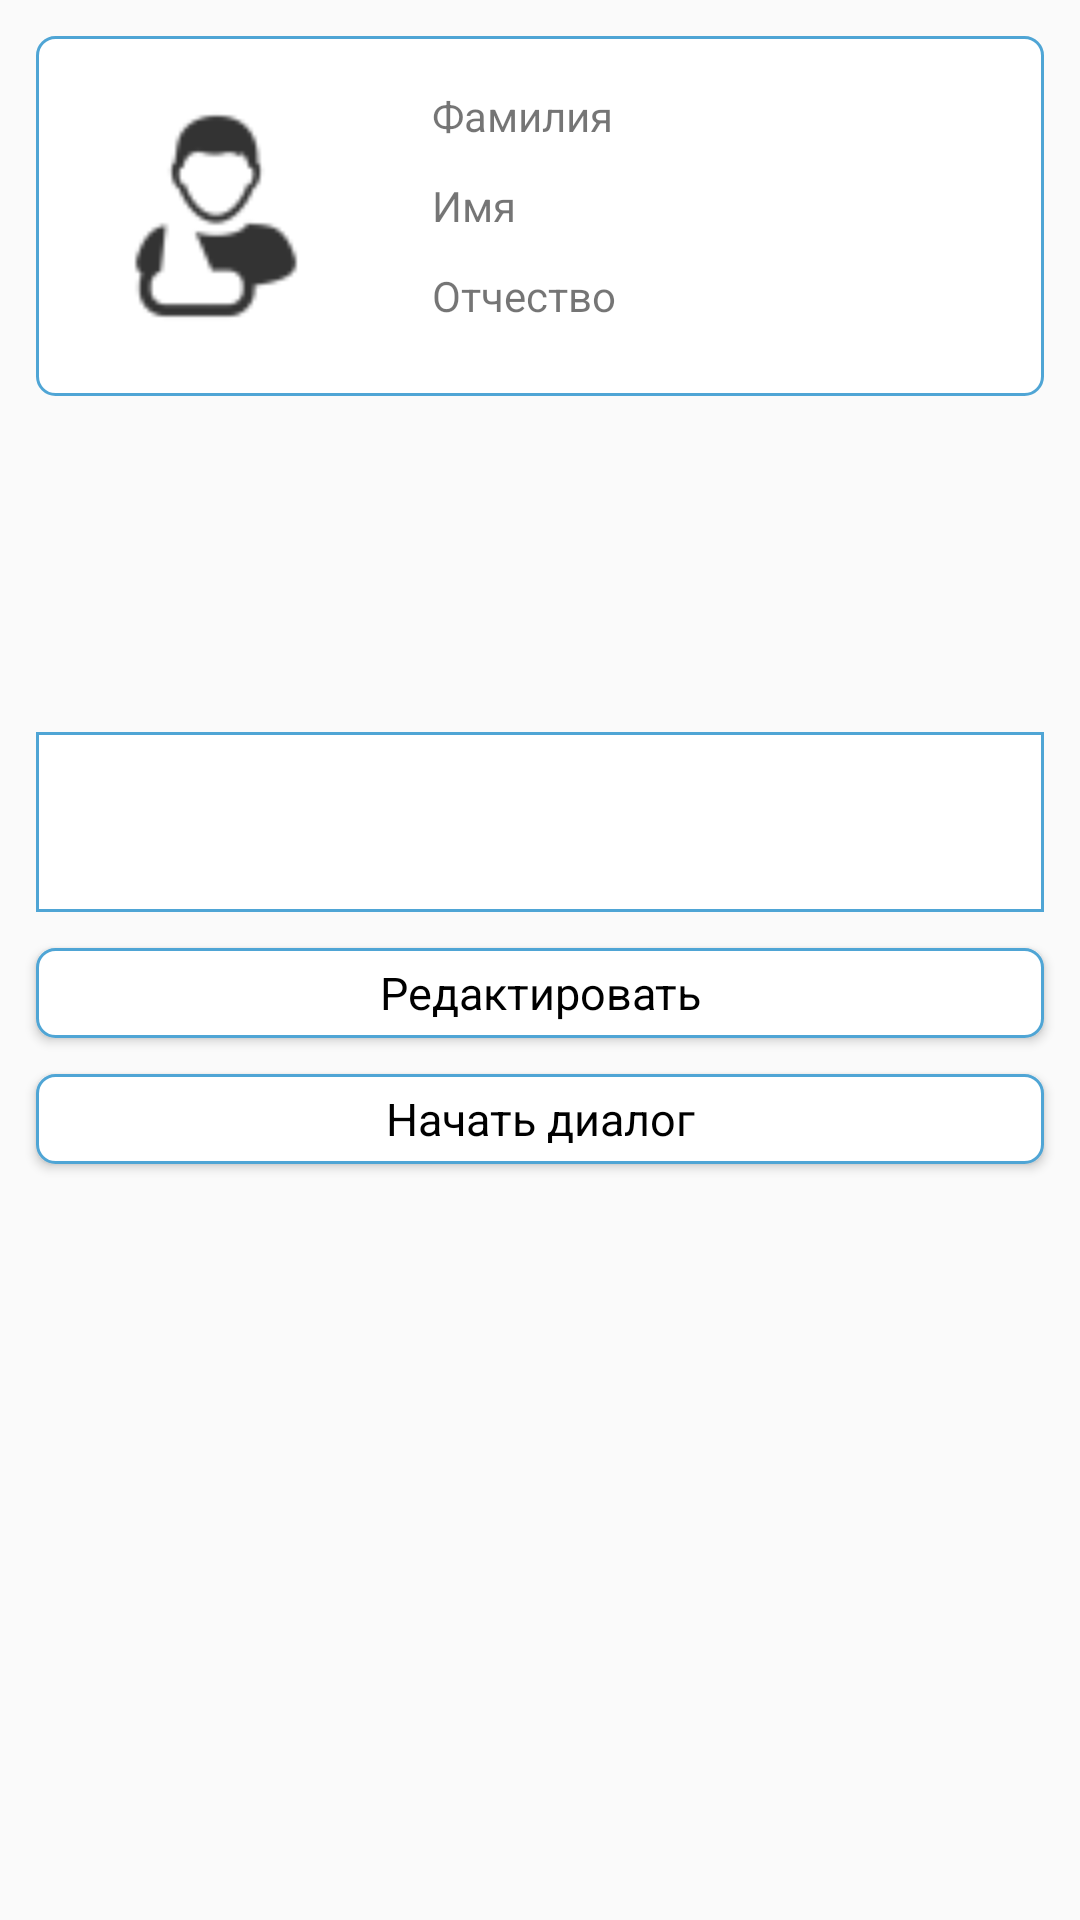

Reconstruct the res/layout file that produces this screen, plus the resources it refers to.
<!-- AndroidManifest.xml: application theme AppTheme -->
<!-- res/layout/fragment_profile_doctor.xml -->
<?xml version="1.0" encoding="utf-8"?>
<ScrollView
    xmlns:android="http://schemas.android.com/apk/res/android"
    xmlns:app="http://schemas.android.com/apk/res-auto"
    xmlns:tools="http://schemas.android.com/tools"
    android:layout_width="match_parent"
    android:layout_height="match_parent"
    style="@style/AppTheme">

    <LinearLayout
        android:layout_width="match_parent"
        android:layout_height="wrap_content"
        android:orientation="vertical"
        tools:context=".ui.profile.doctor.ProfileDoctorFragment">

        <LinearLayout
            android:layout_width="match_parent"
            android:layout_height="wrap_content"
            android:orientation="horizontal"
            android:layout_margin="@dimen/margin_default"
            style="@style/ViewRounded">

            <ImageView
                android:layout_width="120dp"
                android:layout_height="120dp"
                android:id="@+id/profile_doctor_header_image"
                android:src="@drawable/image_patient"
                android:padding="@dimen/margin_default"/>

            <LinearLayout
                android:layout_width="match_parent"
                android:layout_height="match_parent"
                android:orientation="vertical"
                android:layout_margin="@dimen/margin_default">

                <Space
                    android:layout_width="match_parent"
                    android:layout_height="5dp"/>

                <TextView
                    android:layout_width="match_parent"
                    android:layout_height="25dp"
                    android:id="@+id/profile_doctor_header_surname"
                    android:text="@string/profile_header_surname"/>

                <Space
                    android:layout_width="match_parent"
                    android:layout_height="5dp"/>

                <TextView
                    android:layout_width="match_parent"
                    android:layout_height="25dp"
                    android:id="@+id/profile_doctor_header_name"
                    android:text="@string/profile_header_name"/>

                <Space
                    android:layout_width="match_parent"
                    android:layout_height="5dp"/>

                <TextView
                    android:layout_width="match_parent"
                    android:layout_height="25dp"
                    android:id="@+id/profile_doctor_header_patronymic"
                    android:text="@string/profile_header_patronymic"/>

            </LinearLayout>

        </LinearLayout>

        <HorizontalScrollView
            android:layout_width="match_parent"
            android:layout_height="@dimen/profile_achievements_size"
            android:id="@+id/profile_doctor_achievements"
            android:scrollbars="none">

            <LinearLayout
                android:layout_width="wrap_content"
                android:layout_height="match_parent"
                android:orientation="horizontal"
                android:id="@+id/layout_profile_achievements"/>

        </HorizontalScrollView>

        <com.google.android.material.tabs.TabLayout
            android:layout_width="match_parent"
            android:layout_height="wrap_content"
            app:tabMode="fixed"
            android:layout_gravity="center_horizontal"
            android:layout_marginLeft="@dimen/margin_default"
            android:layout_marginRight="@dimen/margin_default"
            android:padding="@dimen/margin_small"
            android:id="@+id/profile_doctor_menu"
            style="@style/ViewDefault"/>

        <LinearLayout
            android:layout_width="match_parent"
            android:layout_height="wrap_content"
            android:orientation="vertical"
            android:id="@+id/layout_profile_menu"/>

        <Button
            android:layout_width="match_parent"
            android:layout_height="30dp"
            android:id="@+id/profile_doctor_edit"
            android:text="@string/profile_edit"
            android:layout_marginTop="@dimen/margin_default"
            android:layout_marginLeft="@dimen/margin_default"
            android:layout_marginRight="@dimen/margin_default"
            style="@style/ButtonRounded"/>

        <Button
            android:layout_width="match_parent"
            android:layout_height="30dp"
            android:id="@+id/profile_doctor_dialog"
            android:text="Начать диалог"
            android:layout_margin="@dimen/margin_default"
            style="@style/ButtonRounded"/>

    </LinearLayout>

</ScrollView>
<!-- resources referenced by this layout -->
<resources>
  <dimen name="margin_default">12dp</dimen>
  <dimen name="margin_small">6dp</dimen>
  <dimen name="profile_achievements_size">100dp</dimen>
  <!-- drawable image_patient: png bitmap (drawable-hdpi, 500 bytes) -->
  <string name="profile_edit">Редактировать</string>
  <string name="profile_header_name">Имя</string>
  <string name="profile_header_patronymic">Отчество</string>
  <string name="profile_header_surname">Фамилия</string>
  <style name="AppTheme" parent="Theme.AppCompat.Light.DarkActionBar">
          
          <item name="colorPrimary">@color/colorPrimary</item>
          <item name="colorPrimaryDark">@color/colorPrimaryDark</item>
          <item name="colorAccent">@color/colorAccent</item>
          <item name="background">@color/background_default</item>
      </style>
  <style name="ButtonRounded" parent="android:style/Widget.Button">
          <item name="android:textSize">@dimen/text_size_header_default</item>
          <item name="android:background">@drawable/background_view_rounded</item>
      </style>
  <style name="ViewDefault" parent="android:style/Widget.TextView">
          <item name="android:textSize">@dimen/text_size_default</item>
          <item name="android:background">@drawable/background_view_rectangle</item>
      </style>
  <style name="ViewRounded" parent="android:style/Widget.TextView">
          <item name="android:textSize">@dimen/text_size_default</item>
          <item name="android:background">@drawable/background_view_rounded</item>
      </style>
  <color name="colorPrimary">#6200EE</color>
  <color name="colorPrimaryDark">#3700B3</color>
  <color name="colorAccent">#03DAC5</color>
  <color name="background_default">#FFFFFF</color>
  <dimen name="text_size_header_default">15sp</dimen>
  <!-- drawable background_view_rounded (drawable) -->
  <?xml version="1.0" encoding="utf-8"?>
  <shape xmlns:android="http://schemas.android.com/apk/res/android" android:shape="rectangle"  >
      <solid android:color="@color/background_default" />
      <stroke android:width="1dip" android:color="#4fa5d5"/>
      <corners android:radius="6dip"/>
  </shape>
  <dimen name="text_size_default">12sp</dimen>
  <!-- drawable background_view_rectangle (drawable) -->
  <?xml version="1.0" encoding="utf-8"?>
  <shape xmlns:android="http://schemas.android.com/apk/res/android" android:shape="rectangle"  >
      <solid android:color="@color/background_default" />
      <stroke android:width="1dip" android:color="#4fa5d5"/>
  </shape>
</resources>
